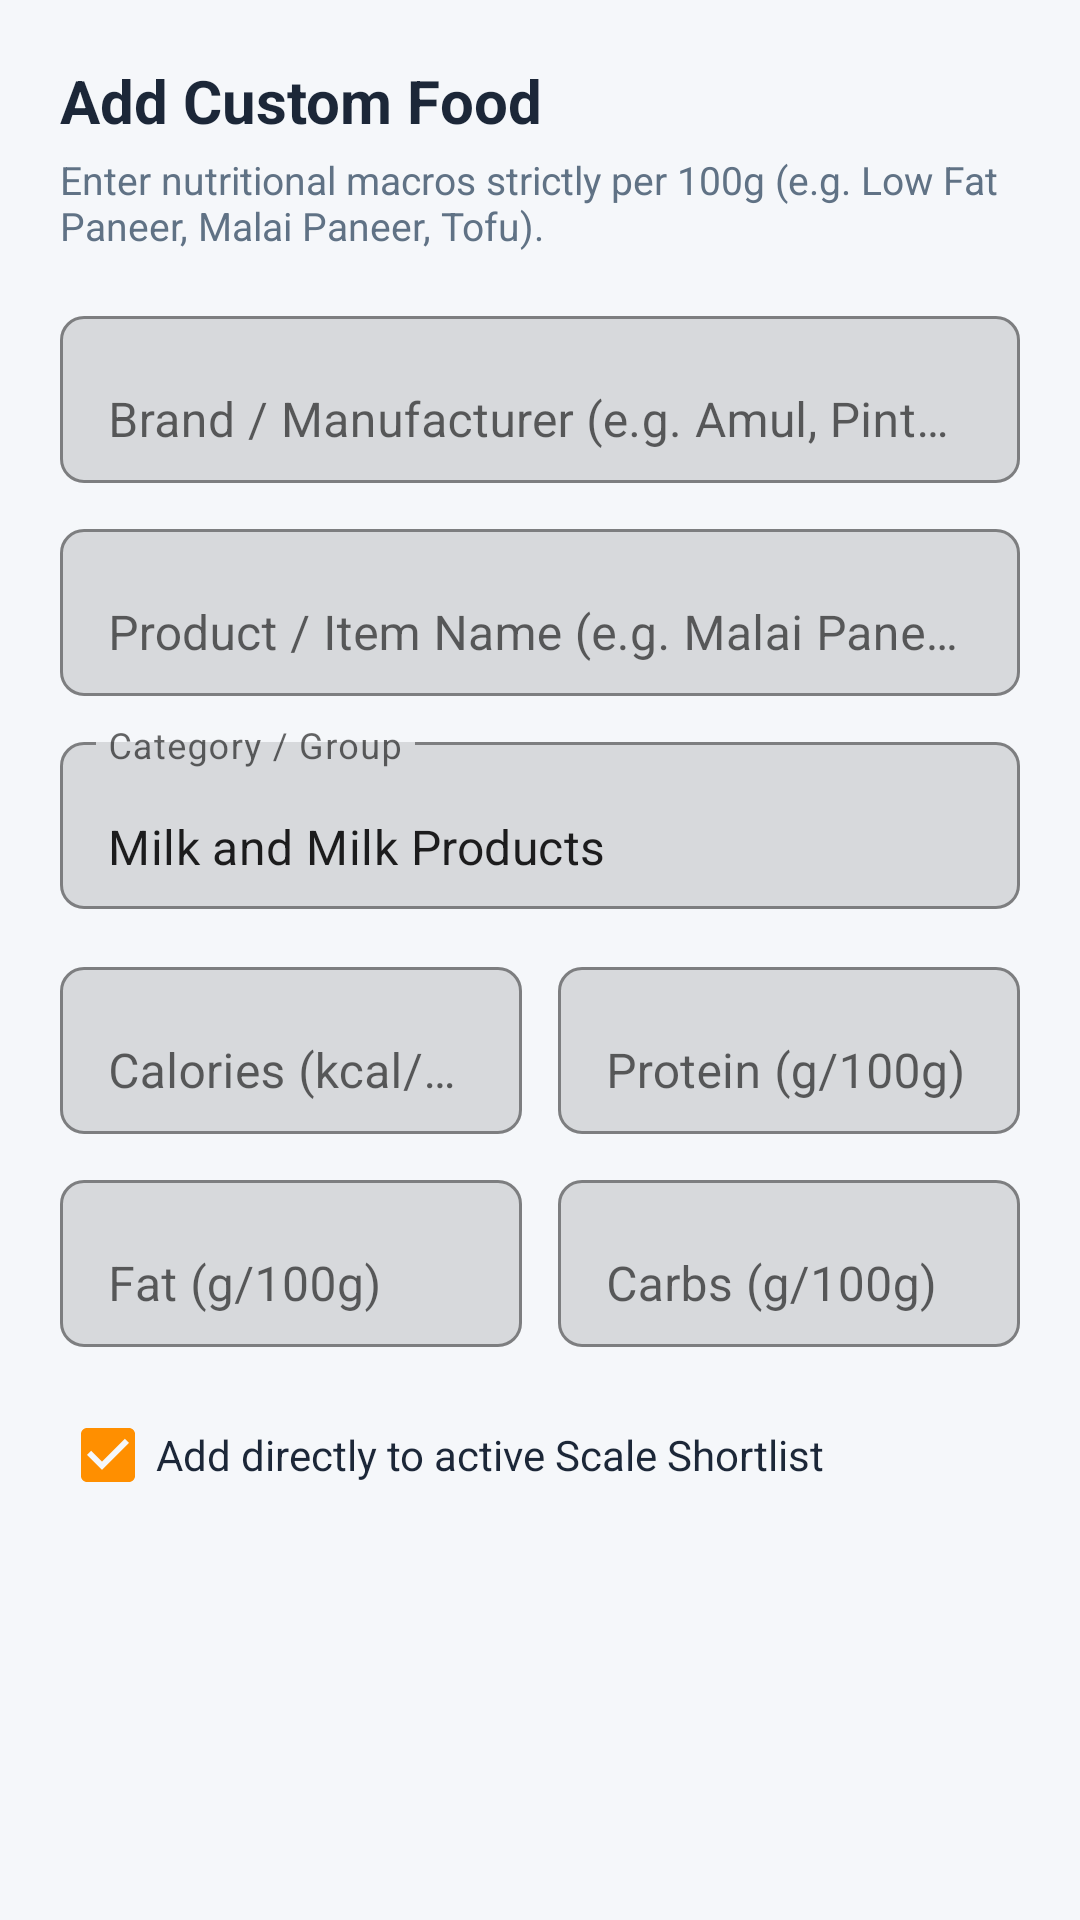

The Android layout XML behind this screen, and the referenced resources:
<!-- AndroidManifest.xml: application theme Theme.SmartNutritionScale -->
<!-- res/layout/dialog_add_food.xml -->
<?xml version="1.0" encoding="utf-8"?>
<ScrollView xmlns:android="http://schemas.android.com/apk/res/android"
    xmlns:app="http://schemas.android.com/apk/res-auto"
    android:layout_width="match_parent"
    android:layout_height="wrap_content"
    android:padding="20dp">

    <LinearLayout
        android:layout_width="match_parent"
        android:layout_height="wrap_content"
        android:orientation="vertical">

        <TextView
            android:layout_width="wrap_content"
            android:layout_height="wrap_content"
            android:text="Add Custom Food"
            android:textSize="20sp"
            android:textStyle="bold"
            android:textColor="@color/text_primary" />

        <TextView
            android:layout_width="wrap_content"
            android:layout_height="wrap_content"
            android:text="Enter nutritional macros strictly per 100g (e.g. Low Fat Paneer, Malai Paneer, Tofu)."
            android:textSize="13sp"
            android:textColor="@color/text_secondary"
            android:layout_marginTop="4dp"
            android:layout_marginBottom="16dp" />

        
        <com.google.android.material.textfield.TextInputLayout
            android:layout_width="match_parent"
            android:layout_height="wrap_content"
            android:hint="Brand / Manufacturer (e.g. Amul, Pintola, MuscleBlaze)"
            app:boxBackgroundMode="outline"
            app:boxCornerRadiusTopStart="8dp"
            app:boxCornerRadiusTopEnd="8dp"
            app:boxCornerRadiusBottomStart="8dp"
            app:boxCornerRadiusBottomEnd="8dp"
            android:layout_marginBottom="10dp">

            <com.google.android.material.textfield.TextInputEditText
                android:id="@+id/et_custom_brand"
                android:layout_width="match_parent"
                android:layout_height="wrap_content"
                android:inputType="textCapWords" />
        </com.google.android.material.textfield.TextInputLayout>

        
        <com.google.android.material.textfield.TextInputLayout
            android:layout_width="match_parent"
            android:layout_height="wrap_content"
            android:hint="Product / Item Name (e.g. Malai Paneer, Peanut Butter)"
            app:boxBackgroundMode="outline"
            app:boxCornerRadiusTopStart="8dp"
            app:boxCornerRadiusTopEnd="8dp"
            app:boxCornerRadiusBottomStart="8dp"
            app:boxCornerRadiusBottomEnd="8dp"
            android:layout_marginBottom="10dp">

            <com.google.android.material.textfield.TextInputEditText
                android:id="@+id/et_custom_name"
                android:layout_width="match_parent"
                android:layout_height="wrap_content"
                android:inputType="textCapWords" />
        </com.google.android.material.textfield.TextInputLayout>

        
        <com.google.android.material.textfield.TextInputLayout
            android:layout_width="match_parent"
            android:layout_height="wrap_content"
            android:hint="Category / Group"
            app:boxBackgroundMode="outline"
            app:boxCornerRadiusTopStart="8dp"
            app:boxCornerRadiusTopEnd="8dp"
            app:boxCornerRadiusBottomStart="8dp"
            app:boxCornerRadiusBottomEnd="8dp"
            android:layout_marginBottom="14dp">

            <com.google.android.material.textfield.TextInputEditText
                android:id="@+id/et_custom_group"
                android:layout_width="match_parent"
                android:layout_height="wrap_content"
                android:text="Milk and Milk Products"
                android:inputType="textCapWords" />
        </com.google.android.material.textfield.TextInputLayout>

        
        <LinearLayout
            android:layout_width="match_parent"
            android:layout_height="wrap_content"
            android:orientation="horizontal"
            android:weightSum="2"
            android:layout_marginBottom="10dp">

            
            <com.google.android.material.textfield.TextInputLayout
                android:layout_width="0dp"
                android:layout_height="wrap_content"
                android:layout_weight="1"
                android:layout_marginEnd="6dp"
                android:hint="Calories (kcal/100g)"
                app:boxBackgroundMode="outline"
                app:boxCornerRadiusTopStart="8dp"
                app:boxCornerRadiusTopEnd="8dp"
                app:boxCornerRadiusBottomStart="8dp"
                app:boxCornerRadiusBottomEnd="8dp">

                <com.google.android.material.textfield.TextInputEditText
                    android:id="@+id/et_custom_cal"
                    android:layout_width="match_parent"
                    android:layout_height="wrap_content"
                    android:inputType="numberDecimal" />
            </com.google.android.material.textfield.TextInputLayout>

            
            <com.google.android.material.textfield.TextInputLayout
                android:layout_width="0dp"
                android:layout_height="wrap_content"
                android:layout_weight="1"
                android:layout_marginStart="6dp"
                android:hint="Protein (g/100g)"
                app:boxBackgroundMode="outline"
                app:boxCornerRadiusTopStart="8dp"
                app:boxCornerRadiusTopEnd="8dp"
                app:boxCornerRadiusBottomStart="8dp"
                app:boxCornerRadiusBottomEnd="8dp">

                <com.google.android.material.textfield.TextInputEditText
                    android:id="@+id/et_custom_prot"
                    android:layout_width="match_parent"
                    android:layout_height="wrap_content"
                    android:inputType="numberDecimal" />
            </com.google.android.material.textfield.TextInputLayout>
        </LinearLayout>

        <LinearLayout
            android:layout_width="match_parent"
            android:layout_height="wrap_content"
            android:orientation="horizontal"
            android:weightSum="2"
            android:layout_marginBottom="12dp">

            
            <com.google.android.material.textfield.TextInputLayout
                android:layout_width="0dp"
                android:layout_height="wrap_content"
                android:layout_weight="1"
                android:layout_marginEnd="6dp"
                android:hint="Fat (g/100g)"
                app:boxBackgroundMode="outline"
                app:boxCornerRadiusTopStart="8dp"
                app:boxCornerRadiusTopEnd="8dp"
                app:boxCornerRadiusBottomStart="8dp"
                app:boxCornerRadiusBottomEnd="8dp">

                <com.google.android.material.textfield.TextInputEditText
                    android:id="@+id/et_custom_fat"
                    android:layout_width="match_parent"
                    android:layout_height="wrap_content"
                    android:inputType="numberDecimal" />
            </com.google.android.material.textfield.TextInputLayout>

            
            <com.google.android.material.textfield.TextInputLayout
                android:layout_width="0dp"
                android:layout_height="wrap_content"
                android:layout_weight="1"
                android:layout_marginStart="6dp"
                android:hint="Carbs (g/100g)"
                app:boxBackgroundMode="outline"
                app:boxCornerRadiusTopStart="8dp"
                app:boxCornerRadiusTopEnd="8dp"
                app:boxCornerRadiusBottomStart="8dp"
                app:boxCornerRadiusBottomEnd="8dp">

                <com.google.android.material.textfield.TextInputEditText
                    android:id="@+id/et_custom_carb"
                    android:layout_width="match_parent"
                    android:layout_height="wrap_content"
                    android:inputType="numberDecimal" />
            </com.google.android.material.textfield.TextInputLayout>
        </LinearLayout>

        
        <CheckBox
            android:id="@+id/cb_add_to_shortlist"
            android:layout_width="wrap_content"
            android:layout_height="wrap_content"
            android:text="Add directly to active Scale Shortlist"
            android:textColor="@color/text_primary"
            android:checked="true"
            android:layout_marginBottom="8dp" />

    </LinearLayout>
</ScrollView>
<!-- resources referenced by this layout -->
<resources>
  <color name="text_primary">#1C2738</color>
  <color name="text_secondary">#607285</color>
  <style name="Theme.SmartNutritionScale" parent="Theme.MaterialComponents.DayNight.NoActionBar">
          <item name="colorPrimary">@color/primary</item>
          <item name="colorPrimaryVariant">@color/primary_variant</item>
          <item name="colorOnPrimary">@color/surface</item>
          <item name="colorSecondary">@color/secondary</item>
          <item name="colorSecondaryVariant">@color/secondary_variant</item>
          <item name="colorOnSecondary">@color/surface</item>
          <item name="android:statusBarColor">@color/primary_variant</item>
          <item name="android:windowBackground">@color/background</item>
      </style>
  <color name="primary">#00695C</color>
  <color name="primary_variant">#004D40</color>
  <color name="surface">#FFFFFF</color>
  <color name="secondary">#FF8F00</color>
  <color name="secondary_variant">#C56000</color>
  <color name="background">#F5F7FA</color>
</resources>
